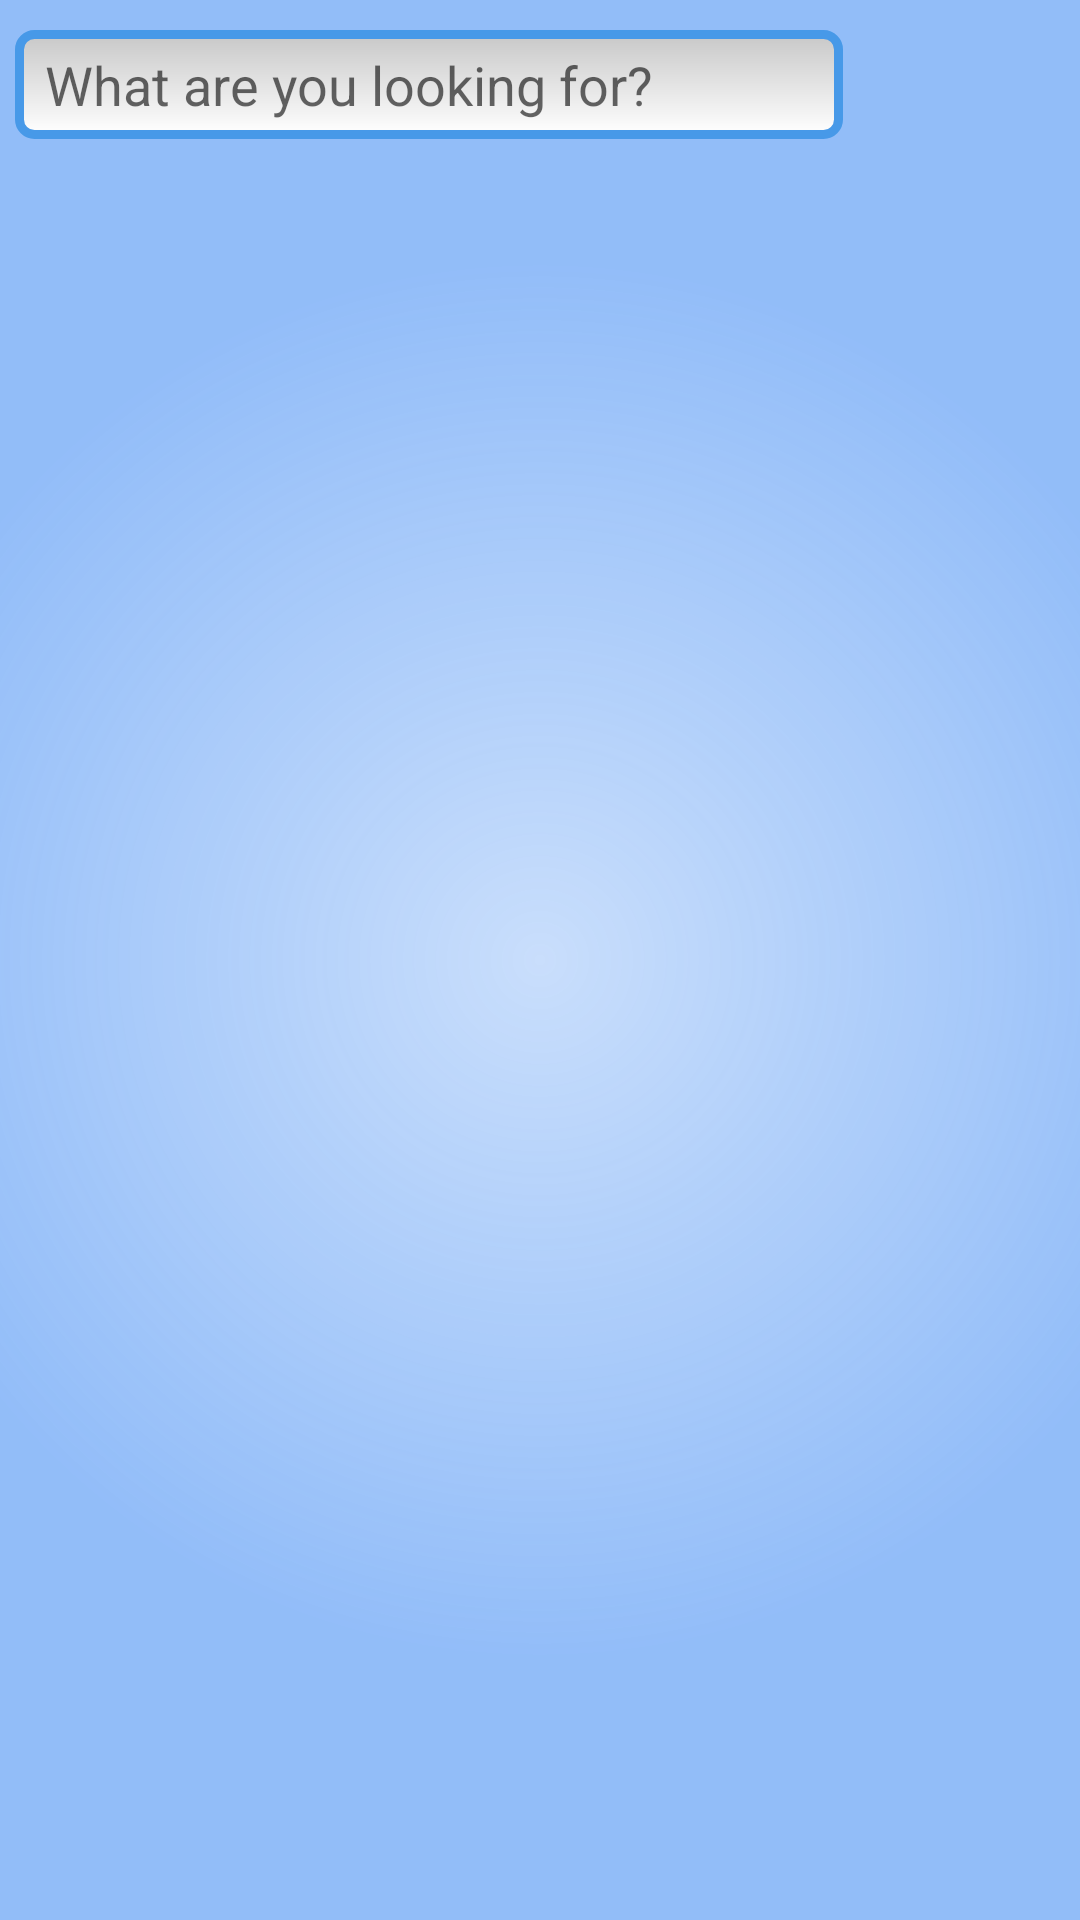

The Android layout XML behind this screen, and the referenced resources:
<!-- AndroidManifest.xml: application theme NetifyActionBarTheme -->
<!-- res/layout/fragment_searchusers.xml -->
<?xml version="1.0" encoding="utf-8"?>
<RelativeLayout xmlns:android="http://schemas.android.com/apk/res/android"
    android:layout_width="match_parent"
    android:layout_height="match_parent"
    android:background="@drawable/background"
    android:animateLayoutChanges="true"
    android:padding="5dp">

    <LinearLayout
        android:id="@+id/searchLayout"
        android:layout_width="match_parent"
        android:layout_height="wrap_content"
        android:layout_marginTop="5dp"
        android:layout_marginBottom="10dp">

        <EditText
            android:id="@+id/searchInput"
            android:layout_width="0dp"
            android:layout_weight="0.8"
            android:layout_height="wrap_content"
            android:layout_gravity="center_vertical"
            android:hint="@string/youtube_search_box"
            android:singleLine="true"
            android:background="@drawable/edittext_style"
            android:layout_marginRight="5dp"
            android:textColor="@color/switch_thumb_normal_material_dark" />
        <ImageButton
            android:id="@+id/searchButton"
            android:layout_width="0dp"
            android:layout_weight="0.2"
            android:layout_height="wrap_content"
            android:layout_gravity="center_vertical"
            android:src="@drawable/ic_action_search"
            android:background="@color/dark_blue"
            android:textColor="@color/white"
            />

    </LinearLayout>

    <LinearLayout
        android:id="@+id/searchResultsLayout"
        android:layout_width="match_parent"
        android:layout_height="match_parent"
        android:layout_below="@+id/searchLayout"
        android:orientation="vertical"
        android:visibility="gone">

        <TextView
            android:id="@+id/searchResultsHeader"
            android:layout_width="match_parent"
            android:layout_height="wrap_content"
            android:background="@color/dark_blue"
            android:textColor="@color/white"
            android:text="@string/search_results"
            android:gravity="center"
            android:padding="5dp"
            />
        <TextView
            android:id="@+id/noResultsInfo"
            android:layout_width="match_parent"
            android:layout_height="wrap_content"
            android:padding="25dp"
            android:gravity="center"
            android:text="@string/no_friends_found"
            android:visibility="gone"/>
        <ListView
            android:id="@+id/friendList"
            android:layout_width="match_parent"
            android:layout_height="match_parent"
            />

    </LinearLayout>


</RelativeLayout>
<!-- resources referenced by this layout -->
<resources>
  <color name="dark_blue">#000066</color>
  <color name="white">#FFFFFF</color>
  <!-- drawable background (drawable) -->
  <?xml version="1.0" encoding="utf-8"?>
  <shape xmlns:android="http://schemas.android.com/apk/res/android"
      android:shape="rectangle">
      <gradient android:type="radial" android:gradientRadius="700.0"
          android:startColor="#40267BF2" android:endColor="#80267BF2" />
  </shape>
  <!-- drawable edittext_style (drawable) -->
  <?xml version="1.0" encoding="utf-8"?>
  <shape xmlns:android="http://schemas.android.com/apk/res/android"
      android:thickness="0dp"
      android:shape="rectangle">
      <stroke android:width="3dp"
          android:color="#4799E8"/>
      <corners android:radius="5dp" />
      <padding android:left="10dp"
          android:top="6dp"
          android:right="10dp"
          android:bottom="6dp"/>
      <gradient
          android:startColor="#C8C8C8"
          android:endColor="#FFFFFF"
          android:type="linear"
          android:angle="270"/>
  </shape>
  <string name="no_friends_found">No friends have been found</string>
  <string name="search_results">Search results</string>
  <string name="youtube_search_box">What are you looking for?</string>
  <style name="NetifyActionBarTheme" parent="AppTheme">
  
          
          <item name="actionBarStyle">@style/MyActionBar</item>
  
      </style>
  <style name="MyActionBar" parent="@style/Widget.AppCompat.Light.ActionBar.Solid.Inverse">
          <item name="android:background">@color/dark_blue</item>
          
          <item name="background">@color/dark_blue</item>
          <item name="backgroundStacked">@color/dark_blue</item>
      </style>
</resources>
